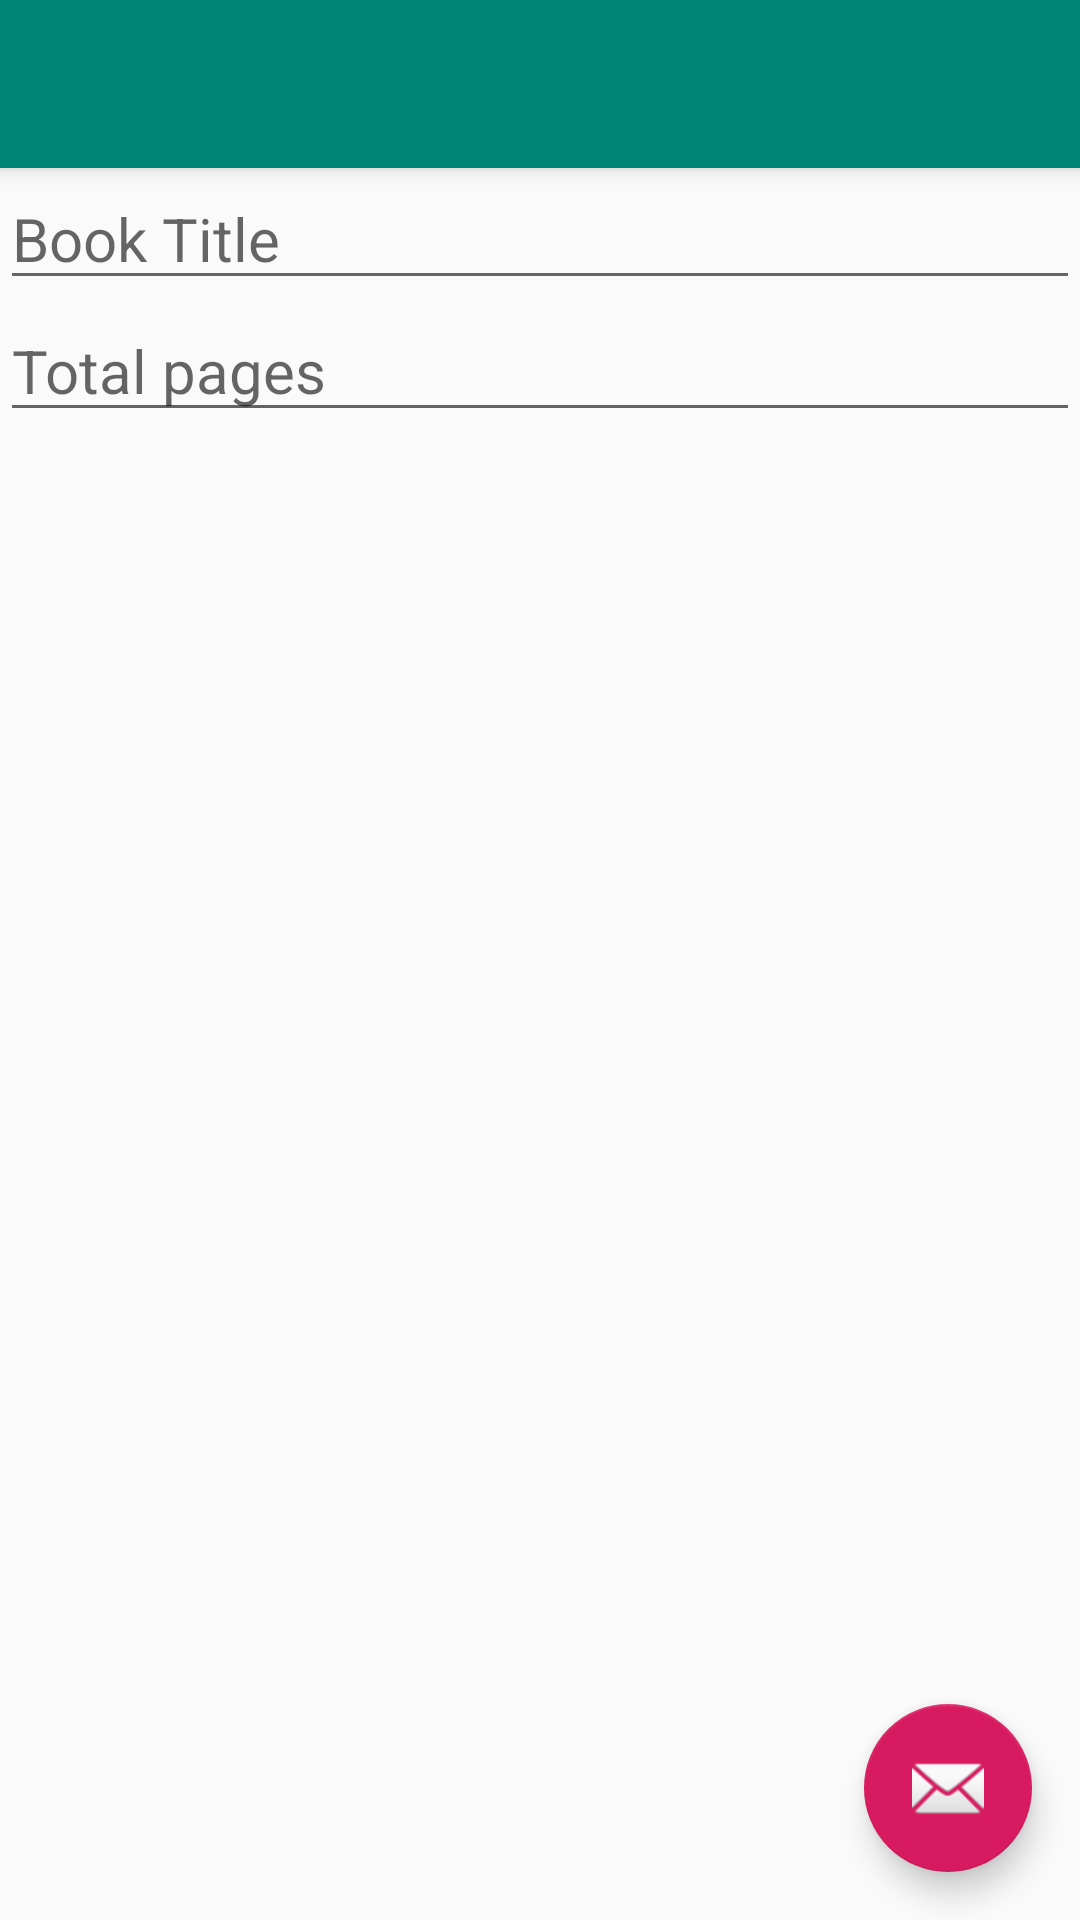

Here is an Android app screen rendered from its layout file. Give the layout XML and the strings, colors and styles it references.
<!-- AndroidManifest.xml: application theme AppTheme -->
<!-- res/layout/app_bar_drawer.xml -->
<?xml version="1.0" encoding="utf-8"?>
<androidx.coordinatorlayout.widget.CoordinatorLayout
		xmlns:android="http://schemas.android.com/apk/res/android"
		xmlns:app="http://schemas.android.com/apk/res-auto"
		xmlns:tools="http://schemas.android.com/tools"
		android:layout_width="match_parent"
		android:layout_height="match_parent"
		tools:context=".DrawerActivity">

	<com.google.android.material.appbar.AppBarLayout
			android:layout_height="wrap_content"
			android:layout_width="match_parent"
			android:theme="@style/AppTheme.AppBarOverlay">

		<androidx.appcompat.widget.Toolbar
				android:id="@+id/toolbar"
				android:layout_width="match_parent"
				android:layout_height="?attr/actionBarSize"
				android:background="?attr/colorPrimary"
				app:popupTheme="@style/AppTheme.PopupOverlay"/>

	</com.google.android.material.appbar.AppBarLayout>

	<include layout="@layout/content_drawer"/>

	<com.google.android.material.floatingactionbutton.FloatingActionButton
			android:id="@+id/fab"
			android:layout_width="wrap_content"
			android:layout_height="wrap_content"
			android:layout_gravity="bottom|end"
			android:layout_margin="@dimen/fab_margin"
			app:srcCompat="@android:drawable/ic_dialog_email"/>

</androidx.coordinatorlayout.widget.CoordinatorLayout>
<!-- res/layout/content_drawer.xml (included above) -->
<?xml version="1.0" encoding="utf-8"?>
<androidx.constraintlayout.widget.ConstraintLayout
		xmlns:android="http://schemas.android.com/apk/res/android"
		xmlns:tools="http://schemas.android.com/tools"
		xmlns:app="http://schemas.android.com/apk/res-auto"
		android:layout_width="match_parent"
		android:layout_height="match_parent"
		app:layout_behavior="@string/appbar_scrolling_view_behavior"
		tools:showIn="@layout/app_bar_drawer"
		tools:context=".DrawerActivity">

	<GridLayout android:layout_width="match_parent"
	            android:layout_height="match_parent"
	            android:columnCount="1">
		<EditText android:id="@+id/book_title"
		          android:layout_width="match_parent"
		          android:layout_height="wrap_content"
		          android:textSize="@dimen/text_size"
		          android:inputType="textAutoCorrect"
		          android:hint="@string/book_title"/>

		<EditText android:id="@+id/book_pages"
		          android:layout_width="match_parent"
		          android:layout_height="wrap_content"
		          android:textSize="@dimen/text_size"
		          android:inputType="numberDecimal"
		          android:hint="@string/total_pages"/>
	</GridLayout>

</androidx.constraintlayout.widget.ConstraintLayout>
<!-- resources referenced by this layout -->
<resources>
  <dimen name="fab_margin">16sp</dimen>
  <dimen name="text_size">20sp</dimen>
  <string name="book_title">Book Title</string>
  <string name="total_pages">Total pages</string>
  <style name="AppTheme" parent="Theme.AppCompat.Light.DarkActionBar">
  		
  		<item name="colorPrimary">@color/colorPrimary</item>
  		<item name="colorPrimaryDark">@color/colorPrimaryDark</item>
  		<item name="colorAccent">@color/colorAccent</item>
  	</style>
  <color name="colorPrimary">#008577</color>
  <color name="colorPrimaryDark">#00574B</color>
  <color name="colorAccent">#D81B60</color>
</resources>
